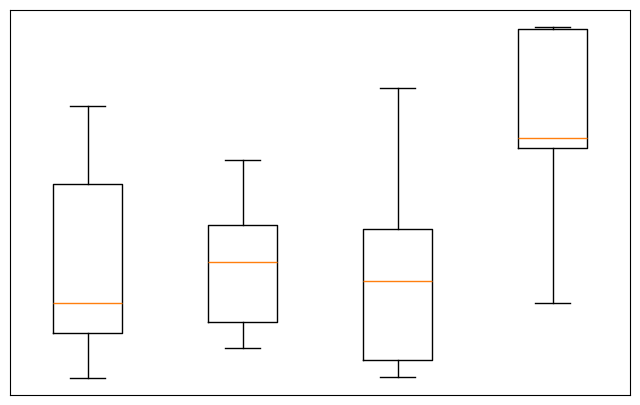

This chart was generated by the following Python code: (Note: this script raises an exception after producing the figure.)
import numpy as np
import matplotlib
matplotlib.use('Agg')
import matplotlib.pyplot as plt

fig = plt.figure(figsize=(8,5),dpi=72)
fig.patch.set_alpha(0.0)
axes = plt.subplot(111)

n = 5
Z = np.zeros((n,4))
X = np.linspace(0,2,n,endpoint=True)
Y = np.random.random((n,4))
plt.boxplot(Y)

#plt.xlim(-0.2,4.2)
#plt.ylim(-1.2,1.2)
plt.xticks([]), plt.yticks([])

plt.text(-0.05, 1.05, " Box Plot \n\n",
          horizontalalignment='left',
          verticalalignment='top',
          family='Lint McCree Intl BB',
          size='x-large',
          bbox=dict(facecolor='white', alpha=1.0, width=350,height=60),
          transform = axes.transAxes)

plt.text(-0.05, .95, " Make a box and whisker plot ",
          horizontalalignment='left',
          verticalalignment='top',
          family='Lint McCree Intl BB',
          size='medium',
          transform = axes.transAxes)

plt.savefig('../figures/boxplot.png', dpi=64)
plt.show()
